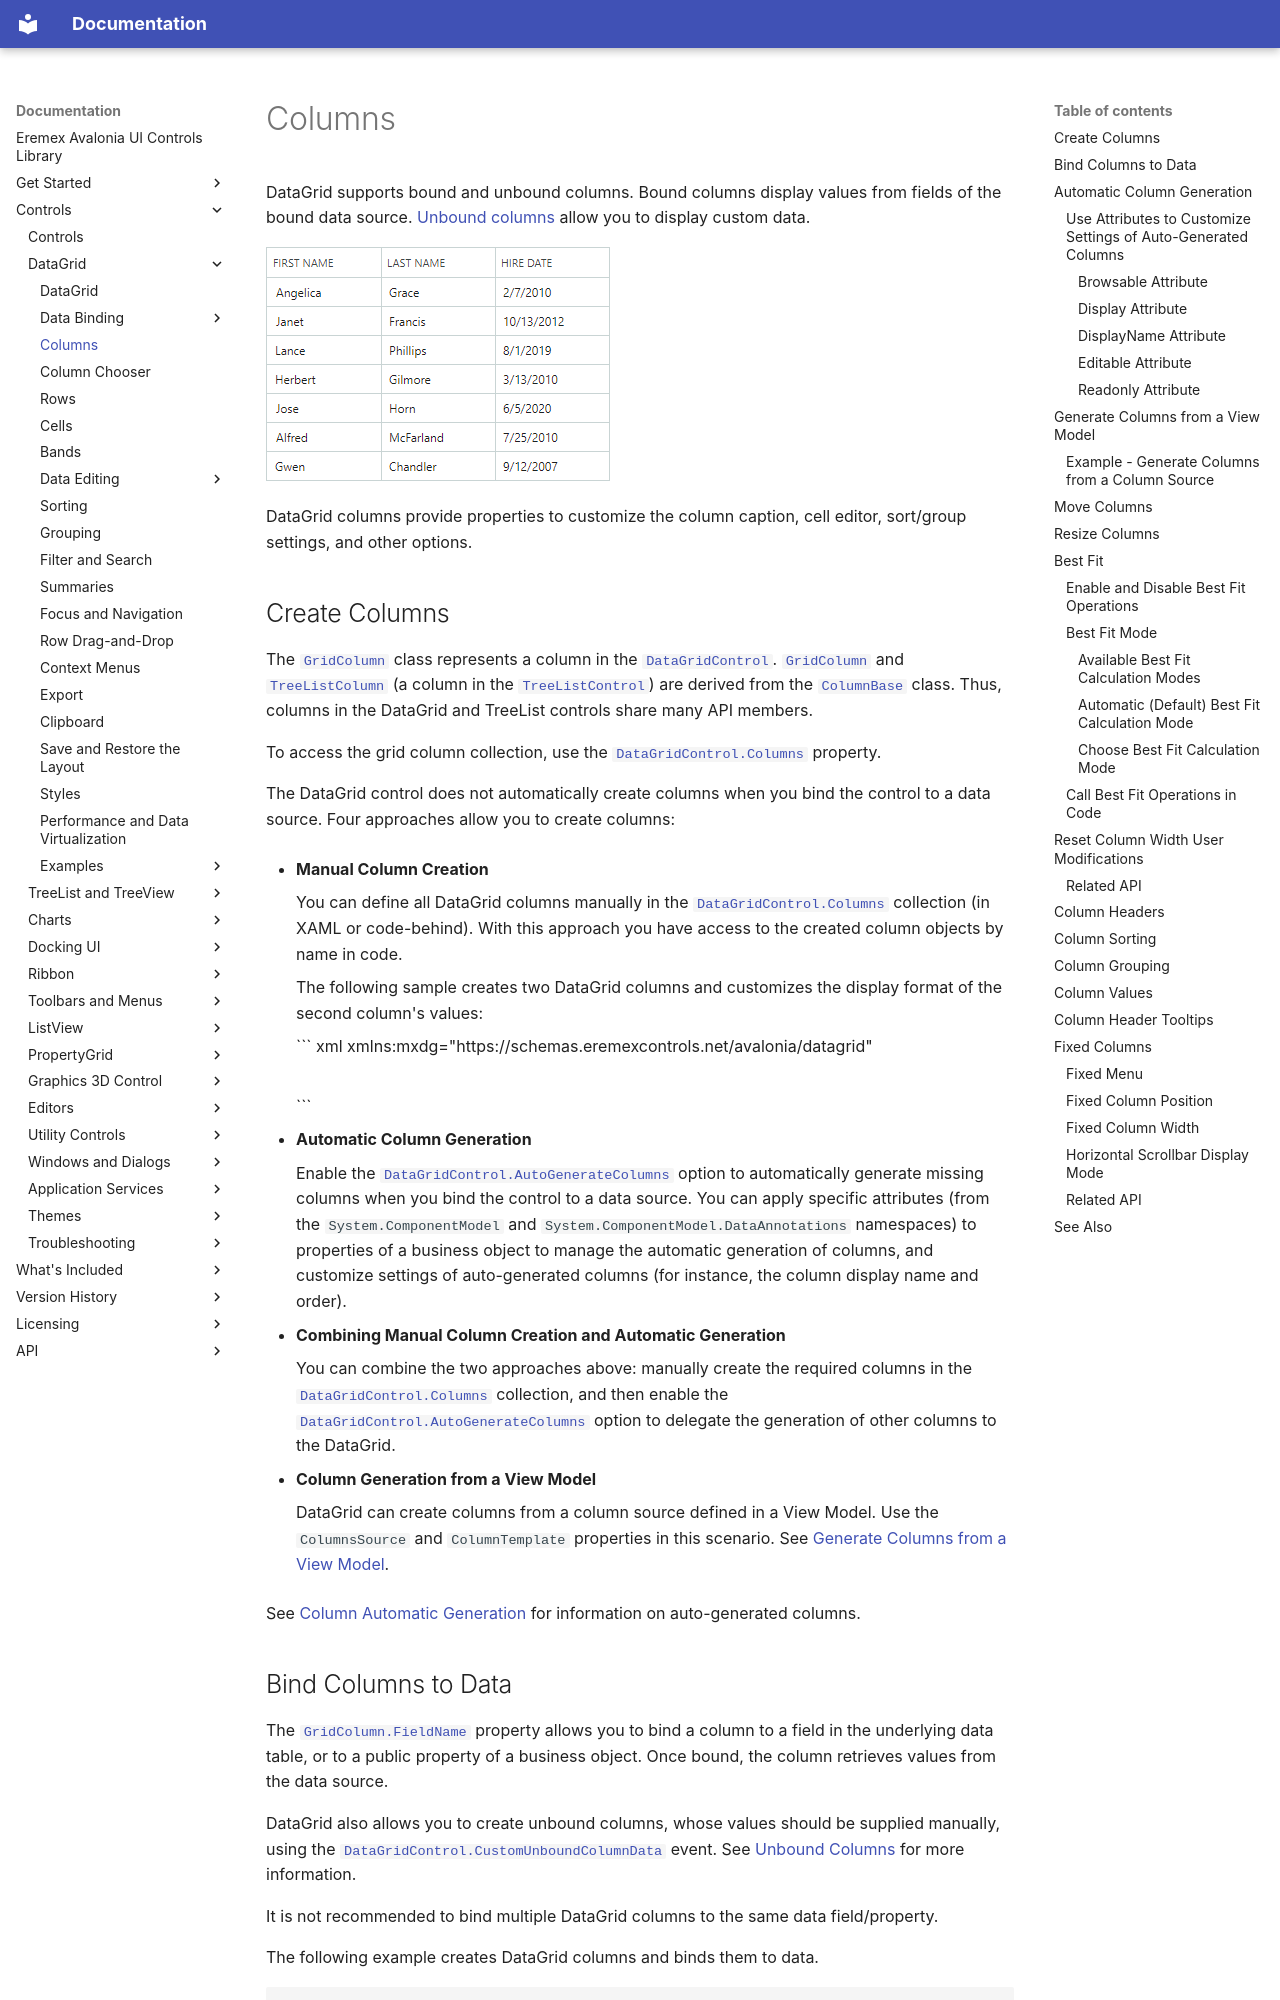

repository: Eremex/controls-doc · page: controls/datagrid/columns/index.html · generator: mkdocs

---
title: Columns
order: 90000
seealso: []
---

# Columns

DataGrid supports bound and unbound columns. Bound columns display values from fields of the bound data source. [Unbound columns](data-binding/unbound-columns.md) allow you to display custom data.

![datagrid-columns](../../images/datagrid-columns.png)

DataGrid columns provide properties to customize the column caption, cell editor, sort/group settings, and other options.

## Create Columns

The [`GridColumn`](../../API/Eremex.AvaloniaUI.Controls.DataGrid/GridColumn.md) class represents a column in the [`DataGridControl`](../../API/Eremex.AvaloniaUI.Controls.DataGrid/DataGridControl.md). [`GridColumn`](../../API/Eremex.AvaloniaUI.Controls.DataGrid/GridColumn.md) and [`TreeListColumn`](../../API/Eremex.AvaloniaUI.Controls.TreeList/TreeListColumn.md) (a column in the [`TreeListControl`](../../API/Eremex.AvaloniaUI.Controls.TreeList/TreeListControl.md)) are derived from the [`ColumnBase`](../../API/Eremex.AvaloniaUI.Controls.DataControl/ColumnBase.md) class. Thus, columns in the DataGrid and TreeList controls share many API members.

To access the grid column collection, use the [`DataGridControl.Columns`](../../API/Eremex.AvaloniaUI.Controls.DataGrid/DataGridControl/Columns.md) property.

The DataGrid control does not automatically create columns when you bind the control to a data source. Four approaches allow you to create columns:

- **Manual Column Creation**

    You can define all DataGrid columns manually in the [`DataGridControl.Columns`](../../API/Eremex.AvaloniaUI.Controls.DataGrid/DataGridControl/Columns.md) collection (in XAML or code-behind). With this approach you have access to the created column objects by name in code. 

    The following sample creates two DataGrid columns and customizes the display format of the second column's values:

    ``` xml
    xmlns:mxdg="https://schemas.eremexcontrols.net/avalonia/datagrid"

    <mxdg:DataGridControl Name="dataGrid1" >                
        <mxdg:DataGridControl.Columns>
            <mxdg:GridColumn Name="colName" FieldName="Name" />
            <mxdg:GridColumn Name="colBirthdate" FieldName="Birthdate" >
                <mxdg:GridColumn.EditorProperties>
                    <mxe:TextEditorProperties DisplayFormatString="yyyy-MM-dd"/>
                </mxdg:GridColumn.EditorProperties>
            </mxdg:GridColumn>
        </mxdg:DataGridControl.Columns>
    </mxdg:DataGridControl>
    ```


- **Automatic Column Generation**

    Enable the [`DataGridControl.AutoGenerateColumns`](../../API/Eremex.AvaloniaUI.Controls.DataGrid/DataGridControl/AutoGenerateColumns.md) option to automatically generate missing columns when you bind the control to a data source. You can apply specific attributes (from the `System.ComponentModel` and `System.ComponentModel.DataAnnotations` namespaces) to properties of a business object to manage the automatic generation of columns, and customize settings of auto-generated columns (for instance, the column display name and order).

- **Combining Manual Column Creation and Automatic Generation**

    You can combine the two approaches above: manually create the required columns in the [`DataGridControl.Columns`](../../API/Eremex.AvaloniaUI.Controls.DataGrid/DataGridControl/Columns.md) collection, and then enable the [`DataGridControl.AutoGenerateColumns`](../../API/Eremex.AvaloniaUI.Controls.DataGrid/DataGridControl/AutoGenerateColumns.md) option to delegate the generation of other columns to the DataGrid.

- **Column Generation from a View Model**

    DataGrid can create columns from a column source defined in a View Model. Use the `ColumnsSource` and `ColumnTemplate` properties in this scenario. See [Generate Columns from a View Model](#generate-columns-from-a-view-model).


See [Column Automatic Generation](#automatic-column-generation) for information on auto-generated columns.
